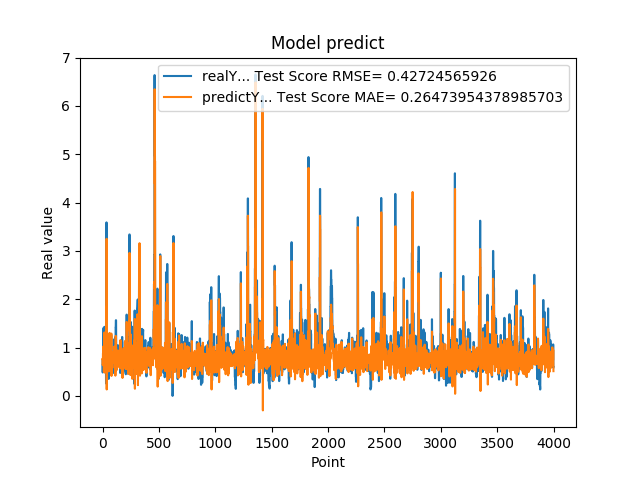

The data file committed next to this chart (first rows):
7.216640114779999671e-01, 7.667131839634334645e-01
4.849449992179999946e-01, 7.706414917981551094e-01
4.849449992179999946e-01, 6.359132918881290619e-01
6.598609685899999855e-01, 7.810451190251006537e-01
6.598609685899999855e-01, 8.816872422477594062e-01
6.598609685899999855e-01, 7.735661651525723714e-01
1.064264059070000101e+00, 7.735661598042532505e-01
1.064264059070000101e+00, 1.020632706206733742e+00
1.405602574350000022e+00, 7.791394049934111665e-01
1.405602574350000022e+00, 1.023487323890570400e+00
1.405602574350000022e+00, 8.740321024742163658e-01
8.296080231669999971e-01, 8.740321024742163658e-01
8.296080231669999971e-01, 4.999531068954623514e-01
5.991539955139999485e-01, 7.436777781226073802e-01
5.991539955139999485e-01, 6.182197950781028739e-01
5.991539955139999485e-01, 7.611167096908938445e-01
1.428635239600000162e+00, 7.611167096908938445e-01
1.428635239600000162e+00, 1.312013930298377096e+00
8.065109848980001050e-01, 8.896211433637215560e-01
8.065109848980001050e-01, 4.818514386128283644e-01
8.123859763150000912e-01, 7.145524686033094541e-01
6.876540184020000224e-01, 7.179090060021052766e-01
6.876540184020000224e-01, 6.451020563172621403e-01
5.833169817919999778e-01, 7.215083560852701972e-01
5.833169817919999778e-01, 6.654521807684843360e-01
5.833169817919999778e-01, 7.420451799412142169e-01
5.949760079379999844e-01, 7.420451799412142169e-01
5.949760079379999844e-01, 7.507386377706117830e-01
7.861356735230000670e-01, 7.748093939376801131e-01
7.861356735230000670e-01, 8.855984531733896992e-01
7.907977104189999329e-01, 7.846899435112526522e-01
2.572369873520000128e-01, 7.873665055483819453e-01
2.572369873520000128e-01, 4.962470869074764313e-01
1.794924020770000128e+00, 7.815499397000019721e-01
1.794924020770000128e+00, 1.845816944706363039e+00
3.589848041530000256e+00, 1.130588217821297592e+00
8.961080312729998720e-01, 3.250523859199786259e+00
8.961080312729998720e-01, 1.332418051880226717e-01
7.979059815410000089e-01, 7.157602396100951614e-01
8.023769855500000325e-01, 6.635994296892269162e-01
8.023769855500000325e-01, 7.328928704191971510e-01
5.662040114399999879e-01, 7.291725906832084991e-01
5.662040114399999879e-01, 6.017410004762087095e-01
5.163450241089999615e-01, 7.482815434603973248e-01
5.163450241089999615e-01, 7.229307093904392412e-01
5.163450241089999615e-01, 7.826563500434222664e-01
6.402639746670000243e-01, 7.826563500434222664e-01
6.402639746670000243e-01, 8.538189608483891524e-01
8.763459920880000142e-01, 7.729566989703384738e-01
8.763459920880000142e-01, 9.116677561782563499e-01
8.871459960940000222e-01, 7.799247986069554051e-01
8.570416569709999877e-01, 7.861712525687289954e-01
8.570416569709999877e-01, 7.617459599914717661e-01
3.526079952719999855e-01, 7.794641883434129115e-01
3.526079952719999855e-01, 5.068978583271340765e-01
3.526079952719999855e-01, 7.755158953099678953e-01
6.394290328030000081e-01, 7.755158953099678953e-01
6.394290328030000081e-01, 9.397648118327058819e-01
4.273239970209999905e-01, 7.824073498620908174e-01
4.273239970209999905e-01, 6.649220754202365136e-01
4.273239970209999905e-01, 7.748625350118365507e-01
... 3,939 more rows
